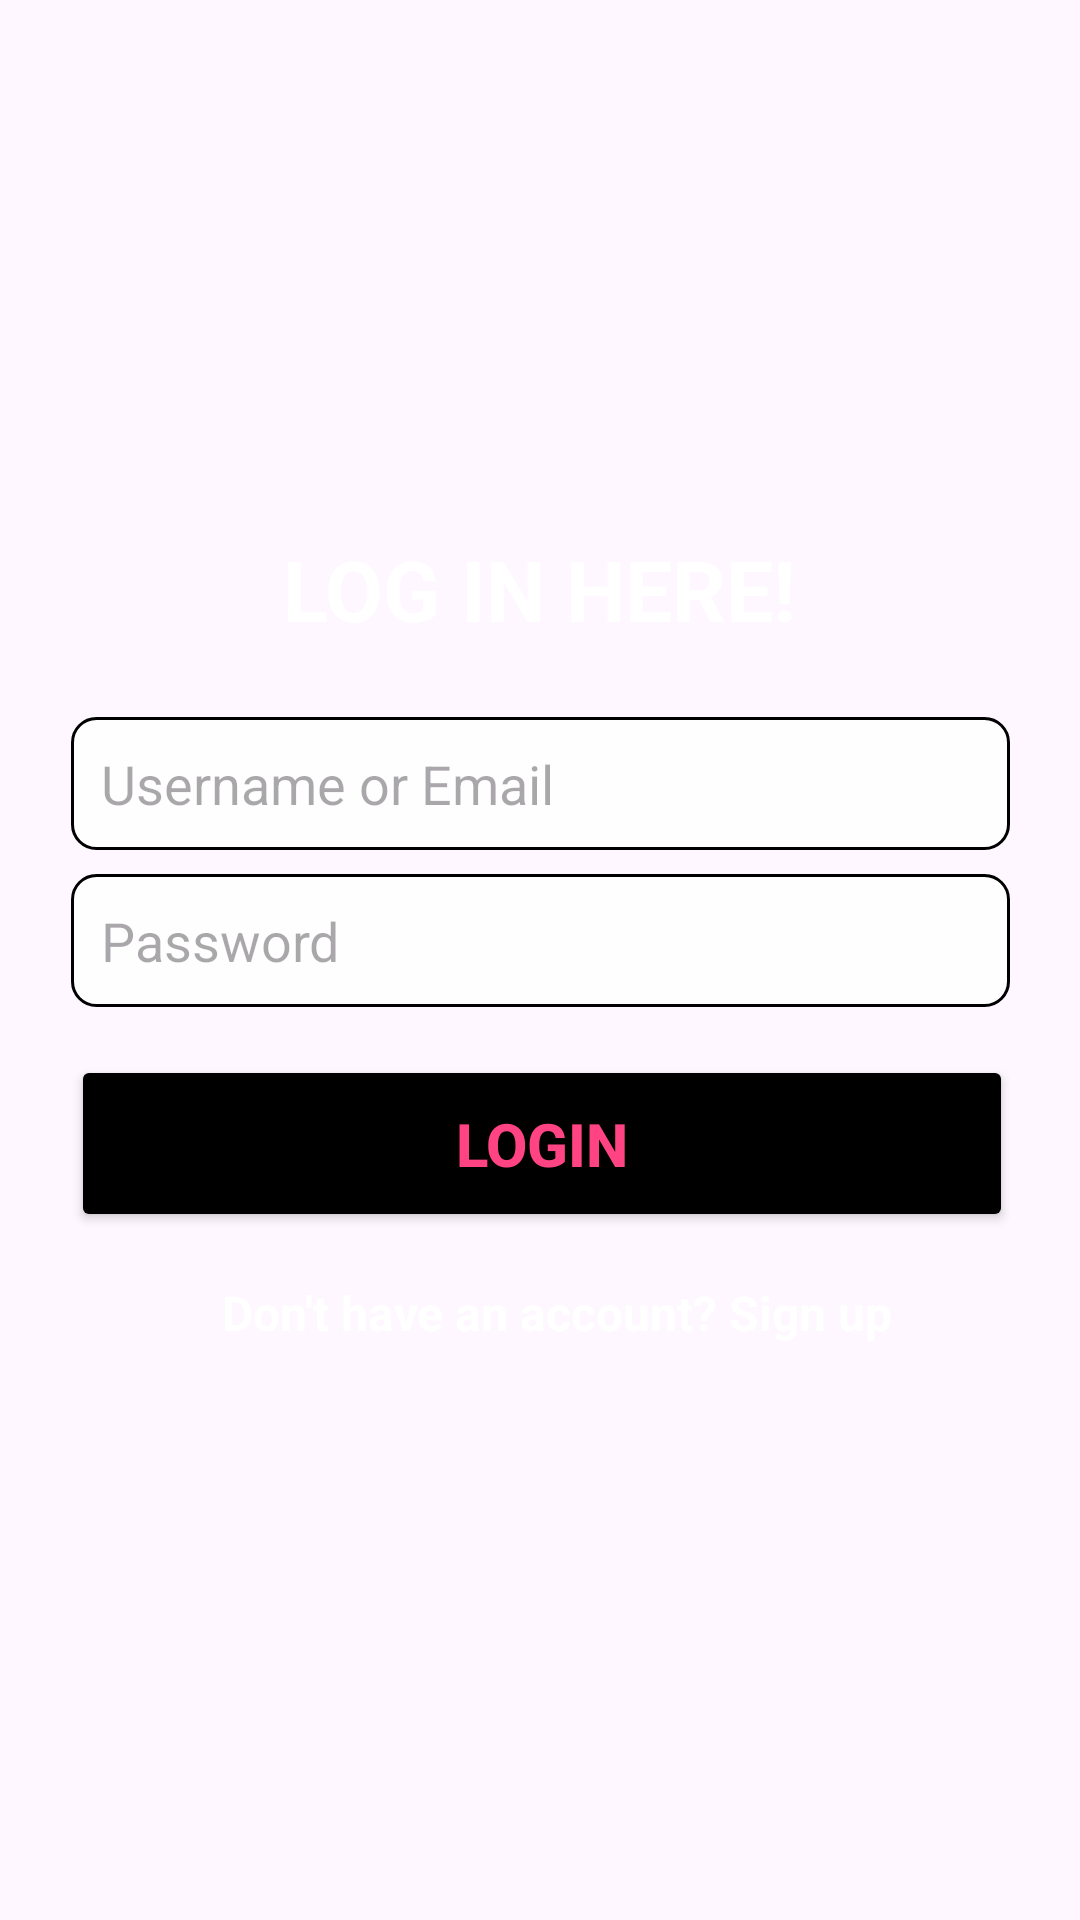

This screen was rendered from an Android layout file. Write that file and the resources it references.
<!-- AndroidManifest.xml: application theme Theme.DogFoodApp -->
<!-- res/layout/activity_login.xml -->
<?xml version="1.0" encoding="utf-8"?>
<androidx.constraintlayout.widget.ConstraintLayout xmlns:android="http://schemas.android.com/apk/res/android"
    xmlns:app="http://schemas.android.com/apk/res-auto"
    xmlns:tools="http://schemas.android.com/tools"
    android:layout_width="match_parent"
    android:layout_height="match_parent"
    android:background="@drawable/background_image"
    tools:context=".LoginActivity">

    <LinearLayout
        android:id="@+id/formContainer"
        android:layout_width="353dp"
        android:layout_height="325dp"
        android:background="@drawable/container_background"
        android:orientation="vertical"
        android:padding="20dp"
        app:layout_constraintBottom_toBottomOf="parent"
        app:layout_constraintEnd_toEndOf="parent"
        app:layout_constraintStart_toStartOf="parent"
        app:layout_constraintTop_toTopOf="parent">

        <TextView
            android:id="@+id/titleTextView"
            android:layout_width="wrap_content"
            android:layout_height="wrap_content"
            android:layout_gravity="center_horizontal"
            android:layout_marginBottom="24dp"
            android:text="LOG IN HERE!"
            android:textColor="@android:color/white"
            android:textSize="28sp"
            android:textStyle="bold" />

        <EditText
            android:id="@+id/usernameEmailEditText"
            android:layout_width="match_parent"
            android:layout_height="wrap_content"
            android:layout_marginBottom="8dp"
            android:background="@drawable/edittext_background"
            android:hint="Username or Email"
            android:padding="10dp"
            android:textColor="@android:color/black" />

        <EditText
            android:id="@+id/passwordEditText"
            android:layout_width="match_parent"
            android:layout_height="wrap_content"
            android:layout_marginBottom="16dp"
            android:background="@drawable/edittext_background"
            android:hint="Password"
            android:inputType="textPassword"
            android:padding="10dp"
            android:textColor="@android:color/black" />

        <Button
            android:id="@+id/loginButton"
            android:layout_width="314dp"
            android:layout_height="wrap_content"
            android:backgroundTint="@color/black"
            android:padding="16dp"
            android:text="Login"
            android:textColor="#FF4383"
            android:textSize="20sp"
            android:textStyle="bold" />

        <TextView
            android:id="@+id/signUpTextView"
            android:layout_width="324dp"
            android:layout_height="wrap_content"
            android:layout_marginTop="16dp"
            android:gravity="center"
            android:text="Don't have an account? Sign up"
            android:textColor="@android:color/white"
            android:textSize="16sp"
            android:textStyle="bold" />
    </LinearLayout>

</androidx.constraintlayout.widget.ConstraintLayout>
<!-- resources referenced by this layout -->
<resources>
  <color name="black">#000000</color>
  <!-- drawable edittext_background (drawable) -->
  <?xml version="1.0" encoding="utf-8"?>
  <shape xmlns:android="http://schemas.android.com/apk/res/android">
      <solid android:color="#E9FFFFFF" />
      <corners android:radius="8dp" />
      <stroke android:width="1dp" android:color="@color/black" />
  </shape>
  <style name="Theme.DogFoodApp" parent="Base.Theme.DogFoodApp" />
  <style name="Base.Theme.DogFoodApp" parent="Theme.Material3.DayNight.NoActionBar">
          
          
      </style>
</resources>
